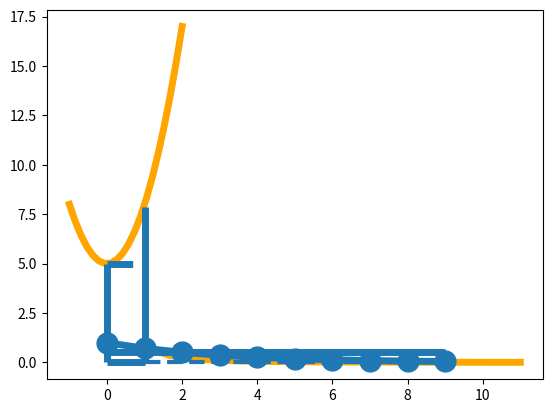
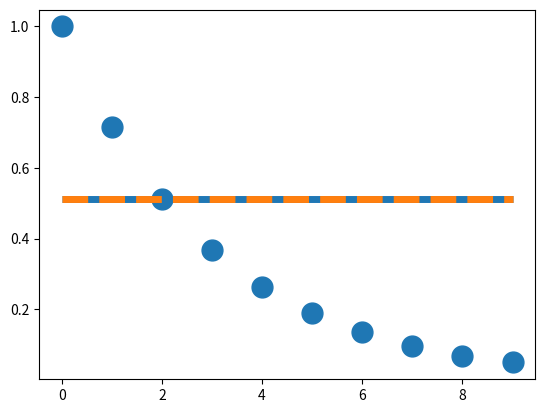
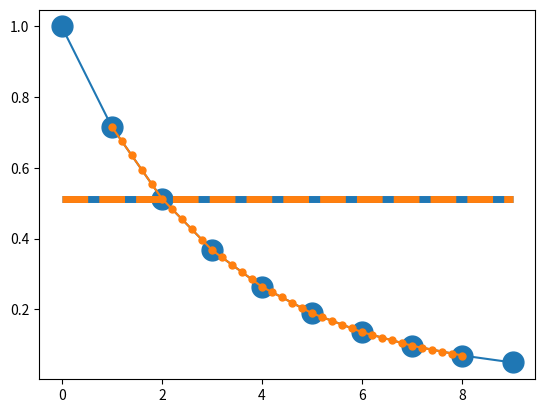
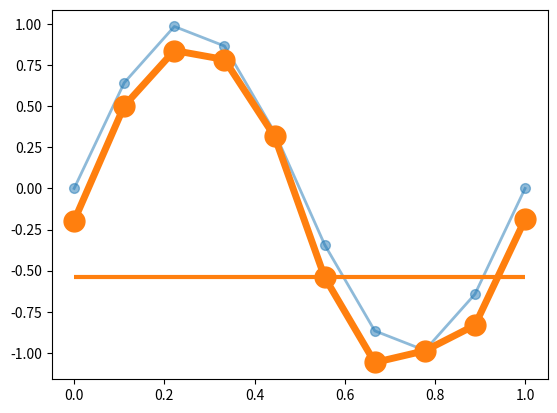
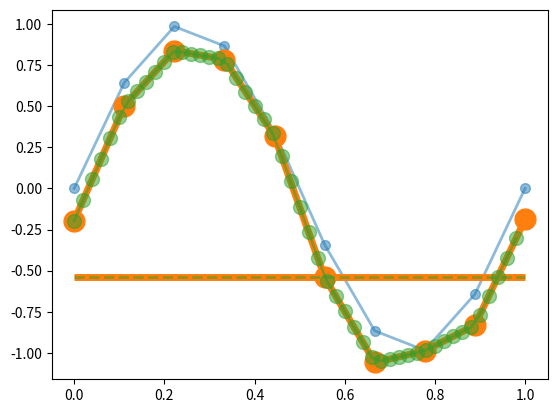
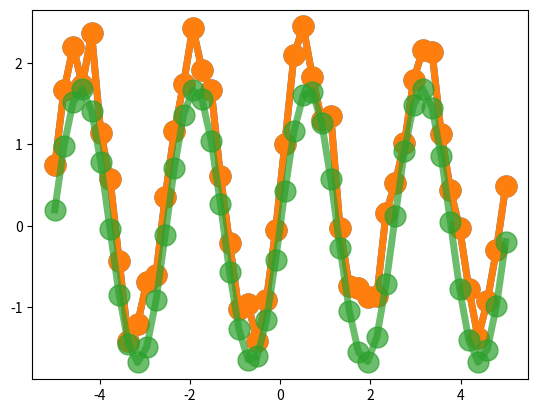
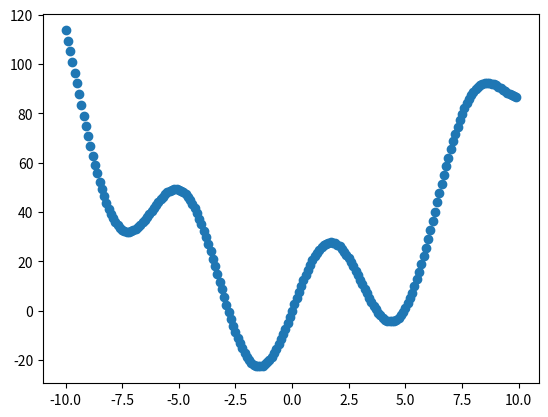
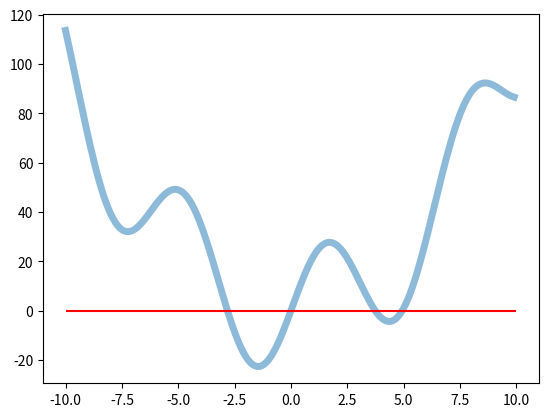

The script that saved these images, in order:
#help(scipy)

import matplotlib.pyplot as plt
import numpy as np
import scipy

from scipy.integrate import quad


scipy.__version__

def simple_function(x: float=None, m: float=None, n: float=None):
    return m*x**2 + n

m = 3
n = 5

x_data = np.linspace(-1, 2, 20)

plt.figure()

plt.plot(x_data, simple_function(x_data, m, n), color='orange', linewidth=5)

plt.hlines(y=0.0, xmin=0.0, xmax=1.0, linewidth=5)
plt.hlines(y=5.0, xmin=0.0, xmax=1.0, linewidth=5, linestyle='dashed')

plt.vlines(x=0.0, ymin=0.0, ymax=5.0, linewidth=5)
plt.vlines(x=1.0, ymin=0.0, ymax=7.85, linewidth=5)

plt.show()

result = quad(func=simple_function, a=0, b=1, args=(m, n))
result

print('Full answer: {:0.2f} ± {:0.2e}'.format(result[0], result[1]))

number = 2

eval('number**2')

x_data_array = np.linspace(1, 11, 30)
x_data_array

y_data_array = eval('1/(x_data_array**2)')
y_data_array

plt.plot()

plt.plot(x_data_array, y_data_array, linewidth=5, color='orange')

plt.hlines(y=0.0, xmin=1.0, xmax=9.0, linestyle='dashed', linewidth=3)
plt.vlines(x=1.0, ymin=0.0, ymax=0.9, linestyle='dashed', linewidth=3)

plt.show()

def function(x: float=None):
    return 1/x**2

result = quad(func=function, a=1, b=np.inf)
result

#result = quad(1/x**2, 1, np.inf)

x_data_array = np.arange(0, 10, 1)
x_data_array

y_data_array = np.exp(-x_data_array/3.0)
y_data_array

plt.plot()

plt.plot(x_data_array, y_data_array, linestyle='solid', linewidth=5, marker='o', markersize=15)

plt.hlines(y=y_data_array[2], xmin=0, xmax=9, colors='#1f77b4', linewidth=5)

plt.show()

from scipy.interpolate import interp1d

interp_function = interp1d(x_data_array, y_data_array)

interp_function(2.0)

plt.figure()

plt.plot(x_data_array, y_data_array, 'o', markersize=15)

plt.hlines(y=0.51341712, xmin=0, xmax=9, colors='#1f77b4', linewidth=5)
plt.hlines(y=interp_function(2.0), xmin=0, xmax=9, colors='#ff7f0e', linestyles='dashed', linewidth=5)

plt.show()

x_values_new = np.arange(1, 8.2, 0.2)
print(x_values_new)

y_values_new = interp_function(x_values_new)
y_values_new

print(y_values_new)

plt.figure()

plt.plot(x_data_array, y_data_array, marker='o', markersize=15)
plt.hlines(y=0.51341712, xmin=0, xmax=9, colors='#1f77b4', linewidth=5)

plt.plot(x_values_new, y_values_new, marker='o', markersize=5)
plt.hlines(y=interp_function(2.0), xmin=0, xmax=9, colors='#ff7f0e', linestyles='dashed', linewidth=5)

plt.show()

x_values = np.linspace(0, 1, 10)
x_values

np.random.seed(30)

np.random.random(10)

noise = (np.random.random(10)**2 - 1) * 2e-1
print(noise)

y_values_ideal = np.sin(2 * np.pi * x_values)
y_values_ideal

y_values_sim = np.sin(2 * np.pi * x_values) + noise
y_values_sim

plt.figure()

plt.plot(x_values, y_values_ideal, marker='o', color='#1f77b4', markersize=7, linewidth=2, alpha=0.5) #ideal, blue
plt.plot(x_values, y_values_sim, marker='o', color='#ff7f0e', markersize=15, linewidth=5) #simulated, orange

plt.hlines(y=y_values_sim[5], xmin=0, xmax=1, colors='#ff7f0e', linewidth=3)

plt.show()

interp_function = interp1d(x_values, y_values_sim)

y_values_sim[5]

interp_function(x_values[5])

interp_function(x_values[5]) - y_values_sim[5]

x_data_new = np.arange(0, 1, 0.02)
x_data_new

y_data_new = interp_function(x_data_new)
y_data_new

plt.figure()

plt.plot(x_values, y_values_ideal, marker='o', color='#1f77b4', markersize=7, linewidth=2, alpha=0.5)
plt.plot(x_values, y_values_sim, marker='o', color='#ff7f0e', markersize=15, linewidth=5)

plt.hlines(y=y_values_sim[5], xmin=0, xmax=1, colors='#ff7f0e', linewidth=5)

## plot the interpolated curve (green)
plt.plot(x_data_new, y_data_new, marker='o', color='#2ca02c', markersize=10, linewidth=2, alpha=0.5)
plt.hlines(y=interp_function(x_values[5]), xmin=0, xmax=1, colors='#2ca02c',
           linestyles='dashed', linewidth=2, alpha=0.5)

plt.show()

def percentage_rel_error(estimated: float=None, actual: float=None) -> float:
    return ((estimated - actual)/actual)*100

pce = percentage_rel_error(estimated=(interp_function(x_values[5])), actual=y_values_sim[5])
print(f'{pce:.2}')

pce = percentage_rel_error(estimated=(interp_function(x_values[5])), actual=y_values_ideal[5])
pce

from scipy import optimize

x_values = np.linspace(-5, 5, num=50)
x_values

noise = np.random.random(50)
noise

y_values = 1.7*np.sin(2.5 * x_values) + noise
y_values

plt.figure()

plt.plot(x_values, y_values, '-o', markersize=15, linewidth=5)

plt.show()

def sine_func(x=None, a=None, b=None):
    return a * np.sin(b * x)

solution, solution_covariance = optimize.curve_fit(sine_func, x_values, y_values, p0=[2.0, 2.0])

solution

solution_covariance

std_dev = np.sqrt(np.diag(solution_covariance))
std_dev

plt.plot()

plt.plot(x_values, y_values, '-o', markersize=15, linewidth=5) # blue (simulated experimental date)

plt.plot(x_values, sine_func(x_values, solution[0], solution[1]),
         '-o', markersize=15, linewidth=5, alpha=0.7) # orange

plt.show()

def scalar_func(x: float=None) -> float:
    return x**2 + 25*np.sin(x)

x_values = np.arange(-10, 10, 0.1)

y_values = scalar_func(x_values)

plt.figure()

plt.plot(x_values, y_values, 'o')

plt.show()

result_global = optimize.minimize(scalar_func, x0=0.0, method="BFGS")

result_global

type(result_global)

result_global.x

result_global.fun

result_local = optimize.minimize(scalar_func, x0=3.0, method="BFGS")

result_local

optimize.fminbound(func=scalar_func, x1=-10, x2=10)

optimize.brute(func=scalar_func, ranges=(slice(-10, 10, 0.1), ))

optimize.brute(func=scalar_func, ranges=((-10, 10), ))

optimize.basinhopping(func=scalar_func, x0=3.0, stepsize=0.5)

optimize.basinhopping(func=scalar_func, x0=3.0, stepsize=2.5)

plt.figure()

plt.plot(x_values, scalar_func(x_values), linestyle='solid', linewidth=5, alpha=0.5)
plt.hlines(y=0, xmin=-10, xmax=10, colors='red')

plt.show()

root1 = optimize.root(fun=scalar_func, x0=-4)
root1

root2 = optimize.root(fun=scalar_func, x0=1)
root2

root3 = optimize.root(scalar_func, x0=4)
root3

root4 = optimize.root(scalar_func, x0=7)
root4

root4.x

my_x = root4.x[0]

my_x**2 + 25*np.sin(my_x)

